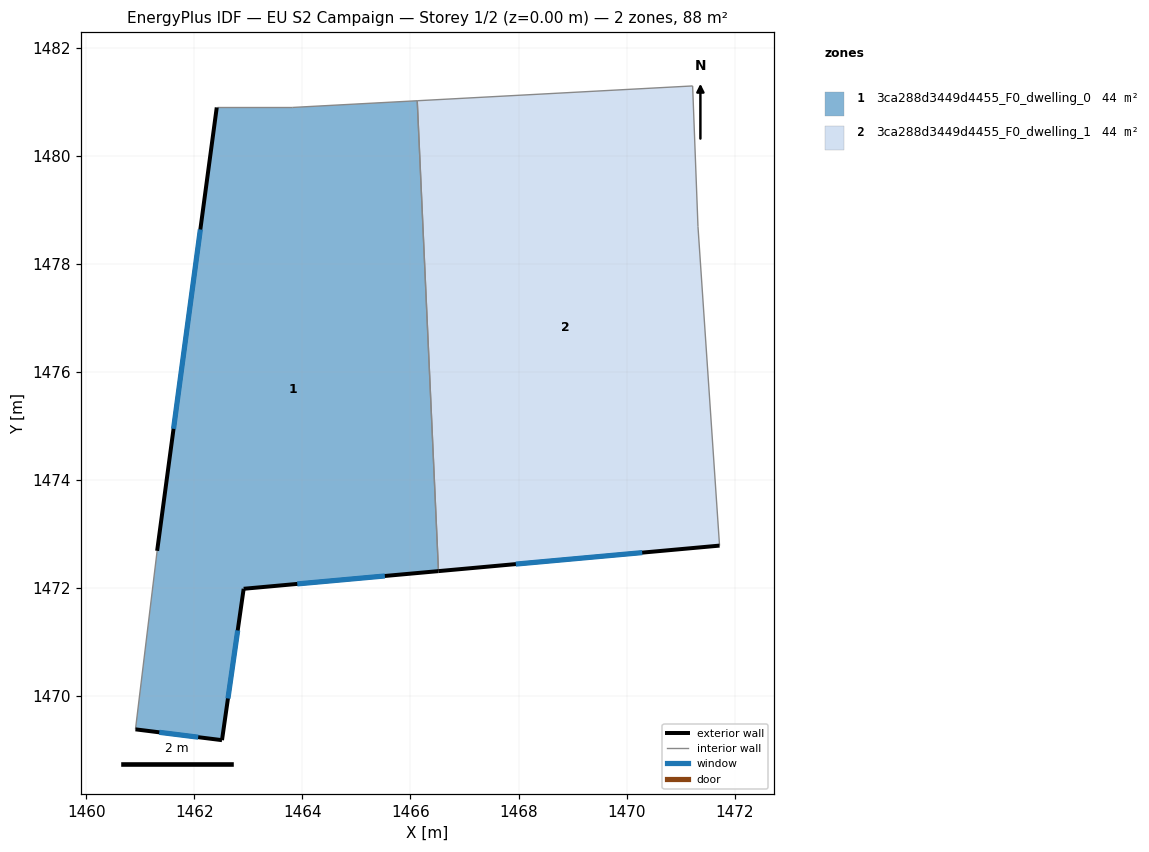
=== STOREY PLAN SPEC (per zone: floor XY polygon, exterior-wall plan segments, windows/doors) ===
zone 1: 3ca288d3449d4455_F0_dwelling_0  (44.2 m²)
  floor: (1466.12, 1481.02) (1466.52, 1472.32) (1462.91, 1471.99) (1462.51, 1469.19) (1460.91, 1469.39) (1461.31, 1472.69) (1462.42, 1480.89) (1463.82, 1480.89)
  exterior wall: (1462.51, 1469.19) – (1462.91, 1471.99)  [2.8 m]
    window: (1462.62, 1469.96) – (1462.80, 1471.22)  [1.7 m²]
  exterior wall: (1460.91, 1469.39) – (1462.51, 1469.19)  [1.6 m]
    window: (1461.35, 1469.33) – (1462.07, 1469.24)  [1.0 m²]
  exterior wall: (1462.42, 1480.89) – (1461.31, 1472.69)  [8.3 m]
    window: (1462.11, 1478.64) – (1461.62, 1474.95)  [5.0 m²]
  exterior wall: (1462.91, 1471.99) – (1466.52, 1472.32)  [3.6 m]
    window: (1463.91, 1472.08) – (1465.53, 1472.23)  [2.2 m²]
  interior walls: 4
zone 2: 3ca288d3449d4455_F0_dwelling_1  (44.2 m²)
  floor: (1471.22, 1481.29) (1471.32, 1478.69) (1471.72, 1472.79) (1466.52, 1472.32) (1466.12, 1481.02)
  exterior wall: (1466.52, 1472.32) – (1471.72, 1472.79)  [5.2 m]
    window: (1467.95, 1472.44) – (1470.29, 1472.66)  [3.2 m²]
  interior walls: 4

=== DERIVED (storey summary) ===
Building: EU S2 Campaign
Storey: 1 of 2  (floor level z = 0.00 m)
Storey gross floor area: 88.5 m²
Zones on this storey: 2
  - 3ca288d3449d4455_F0_dwelling_0: floor 44.2 m²; exterior wall 16.3 m (49.0 m²); 4 window(s) 9.9 m²; WWR 20.2%
  - 3ca288d3449d4455_F0_dwelling_1: floor 44.2 m²; exterior wall 5.2 m (15.7 m²); 1 window(s) 3.2 m²; WWR 20.2%
Zone adjacency (shared interzone walls):
  - 3ca288d3449d4455_F0_dwelling_0 ↔ 3ca288d3449d4455_F0_dwelling_1